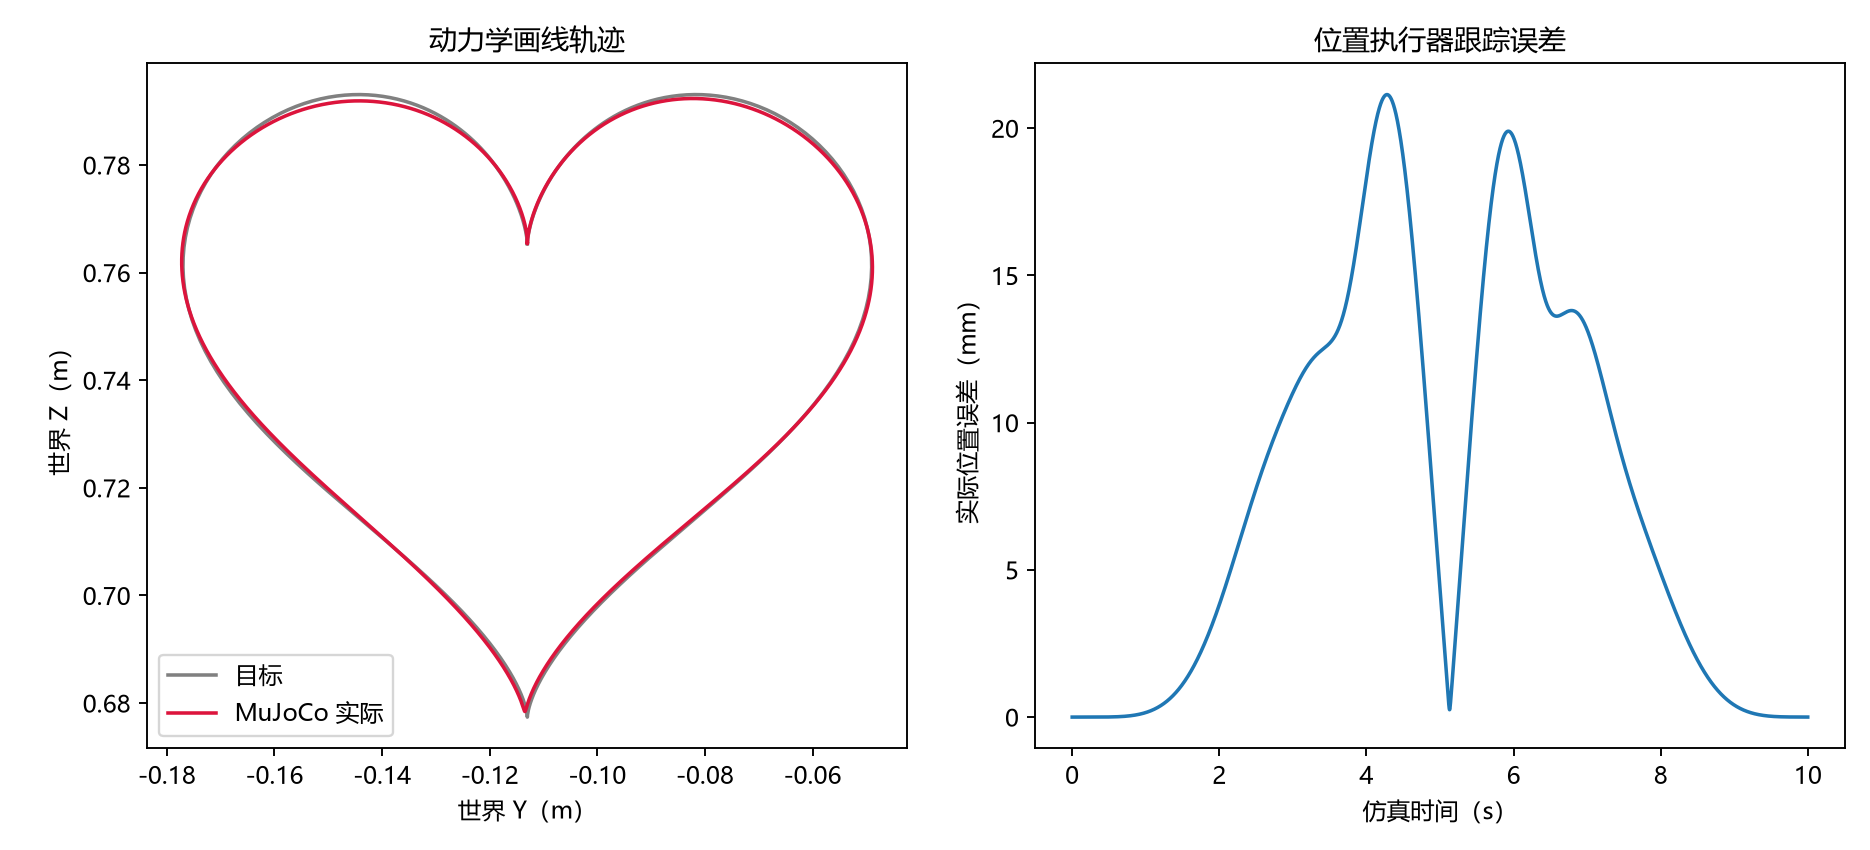

The table this chart was drawn from, first rows:
time_s, phase, command_joint1_rad, command_joint2_rad, command_joint3_rad, command_joint4_rad, command_joint5_rad, command_joint6_rad, command_joint7_rad, actual_joint1_rad, actual_joint2_rad, actual_joint3_rad, actual_joint4_rad, actual_joint5_rad, actual_joint6_rad, actual_joint7_rad, target_x_m, target_y_m, target_z_m, actual_x_m, actual_y_m, actual_z_m, position_error_m, rotation_error_rad
0.002, draw, 0.0, 0.0, 0.0, 1.57, 0.0, 0.0, 0.0, 6.740594342700805e-24, 1.3363576046172088e-22, -6.5619045998363625e-24, 1.57, -7.288746449704663e-22, -9.963093933575336e-21, -1.4830335585246604e-24, 0.515, -0.113, 0.7654, 0.515, -0.113, 0.7654, 1.1102230246251565e-16, 1.841952981493406e-16
0.004, draw, 0.0, 0.0, 0.0, 1.57, 0.0, 0.0, 0.0, 1.876798332353649e-23, 3.7670567086843997e-22, -1.8055192765222208e-23, 1.57, -1.980762861738619e-21, -2.8485332605122054e-20, -4.232923671721368e-24, 0.515, -0.113, 0.7654, 0.515, -0.113, 0.7654, 1.1102230246251565e-16, 1.841952981585487e-16
0.006, draw, 0.0, 0.0, 0.0, 1.57, 0.0, 0.0, 0.0, 3.481246981362755e-23, 7.077921010961864e-22, -3.3089215071335025e-23, 1.57, -3.586273525396511e-21, -5.430969443872676e-20, -8.058288054461863e-24, 0.515, -0.113, 0.7654, 0.515, -0.113, 0.7654, 1.1102230246251565e-16, 1.8419529818281098e-16
0.008, draw, 0.0, 0.0, 0.0, 1.57, 0.0, 0.0, 0.0, 5.377102278294645e-23, 1.1080063676059326e-21, -5.0485695010780434e-23, 1.57, -5.4072931000196515e-21, -8.631247142737237e-20, -1.2789835174204755e-23, 0.515, -0.113, 0.7654, 0.515, -0.113, 0.7654, 1.5700924586837752e-16, 1.8419529822726817e-16
0.01, draw, 0.0, 0.0, 0.0, 1.57, 0.0, 0.0, 0.0, 7.469114056525348e-23, 1.5607535286933221e-21, -6.92539562184047e-23, 1.57, -7.332443824041121e-21, -1.2349084199396982e-19, -1.827795661009916e-23, 0.515, -0.113, 0.7654, 0.515, -0.113, 0.7654, 3.510833468576701e-16, 1.8419529829384475e-16
0.012, draw, 0.0, 0.0, 0.0, 1.57, 0.0, 0.0, 0.0, 9.6755944168689e-23, 2.0515157003850448e-21, -8.856862924851242e-23, 1.57, -9.273117397544874e-21, -1.6495153012302607e-19, -2.4390582826735568e-23, 0.515, -0.113, 0.7654, 0.515, -0.113, 0.7654, 1.0053497077208614e-15, 1.8419529838132369e-16
0.014, draw, 0.0, 0.0, 0.0, 1.57, 0.0, 0.0, 0.0, 1.192706438450984e-22, 2.5676526554655913e-21, -1.0774912787961444e-22, 1.57, -1.1160017221754401e-20, -2.0990045861089534e-19, -2.9572380979871413e-23, 0.515, -0.113, 0.7654, 0.515, -0.113, 0.7654, 2.445012586343469e-15, 1.8419529848598386e-16
0.016, draw, 0.0, 0.0, 0.0, 1.57, 0.0, 0.0, 0.0, 1.416492193564739e-22, 3.0982185115000836e-21, -1.262431907142588e-22, 1.57, -1.2940150136699965e-20, -2.576333120855304e-19, -3.5355885414542125e-23, 0.515, -0.113, 0.7654, 0.515, -0.113, 0.7654, 5.4412255833659475e-15, 1.841952986024425e-16
0.018, draw, 0.0, 0.0, 0.0, 1.57, 0.0, 0.0, 0.0, 1.6340349876785975e-22, 3.633793435940054e-21, -1.4360912975556481e-22, 1.57, -1.457421366204997e-20, -3.0752693245850603e-19, -4.163135558705631e-23, 0.515, -0.113, 0.7654, 0.515, -0.113, 0.7654, 1.0991768648186497e-14, 1.8419529872449033e-16
0.02, draw, 0.0, 0.0, 0.0, 1.57, 0.0, 0.0, 0.0, 1.841322508627333e-22, 4.166329277993841e-21, -1.5950195889632593e-22, 1.57, -1.6034332703333503e-20, -3.5903147610771363e-19, -4.8301817650171535e-23, 0.515, -0.113, 0.7654, 0.515, -0.113, 0.7654, 2.0650446702920916e-14, 1.841952988458113e-16
0.022, draw, 0.0, 0.0, 0.0, 1.57, 0.0, 0.0, 0.0, 2.035114269247075e-22, 4.689008159810605e-21, -1.73660479543324e-22, 1.57, -1.7302103275963766e-20, -4.116632679284247e-19, -5.52817227691529e-23, 0.515, -0.113, 0.7654, 0.515, -0.113, 0.7654, 3.641548444862659e-14, 1.841952989605392e-16
0.024, draw, 0.0, 0.0, 0.0, 1.57, 0.0, 0.0, 0.0, 2.212852450891472e-22, 5.196113091275739e-21, -1.8589575240300863e-22, 1.57, -1.836690617980725e-20, -4.649982928825411e-19, -6.249574578485901e-23, 0.515, -0.113, 0.7654, 0.515, -0.113, 0.7654, 6.139543364351772e-14, 1.8419529906364333e-16
0.026, draw, 0.0, 0.0, 0.0, 1.57, 0.0, 0.0, 0.0, 2.372580602606585e-22, 5.682909732888379e-21, -1.9608082420158302e-22, 1.57, -1.9224457619742e-20, -5.186662706514702e-19, -6.987770915961258e-23, 0.515, -0.113, 0.7654, 0.515, -0.113, 0.7654, 9.92540004944799e-14, 1.8419529915115658e-16
0.028, draw, 0.0, 0.0, 0.0, 1.57, 0.0, 0.0, 0.0, 2.512869651211726e-22, 6.145538484524559e-21, -2.0414158958902656e-22, 1.57, -1.9875567504411476e-20, -5.723452635616584e-19, -7.736961879534499e-23, 0.515, -0.113, 0.7654, 0.515, -0.113, 0.7654, 1.5465410718035186e-13, 1.8419529922027164e-16
0.03, draw, 0.0, 0.0, 0.0, 1.57, 0.0, 0.0, 0.0, 2.6327507032667e-22, 6.580916128897152e-21, -2.1004867899842625e-22, 1.57, -2.0325079490350408e-20, -6.257567721310054e-19, -8.492079978440918e-23, 0.515, -0.113, 0.7654, 0.515, -0.113, 0.7654, 2.3392401763458034e-13, 1.8419529926933378e-16
0.032, draw, 0.0, 0.0, 0.0, 1.57, 0.0, 0.0, 0.0, 2.731654145795886e-22, 6.986646307203014e-21, -2.138102728764353e-22, 1.57, -2.0580969813533395e-20, -6.7866127641219e-19, -9.248712146160414e-23, 0.515, -0.113, 0.7654, 0.515, -0.113, 0.7654, 3.4428017783730904e-13, 1.84195299297758e-16
0.034, draw, 0.0, 0.0, 0.0, 1.57, 0.0, 0.0, 0.0, 2.8093545784444083e-22, 7.360938150812483e-21, -2.154657515387783e-22, 1.57, -2.0653584602650282e-20, -7.308541848154683e-19, -1.0003030228924784e-22, 0.515, -0.113, 0.7654, 0.515, -0.113, 0.7654, 4.95048459129595e-13, 1.8419529930589707e-16
0.036, draw, 0.0, 0.0, 0.0, 1.57, 0.0, 0.0, 0.0, 2.865921135260428e-22, 7.702532436934905e-21, -2.1508009800182095e-22, 1.57, -2.055499773171657e-20, -7.821621553061999e-19, -1.0751728614153655e-22, 0.515, -0.113, 0.7654, 0.515, -0.113, 0.7654, 6.971090460028988e-13, 1.841952992948812e-16
0.038, draw, 0.0, 0.0, 0.0, 1.57, 0.0, 0.0, 0.0, 2.901672779365369e-22, 8.010634678026315e-21, -2.12738978557424e-22, 1.57, -2.0298473374230938e-20, -8.324397568162521e-19, -1.1491968247416445e-22, 0.515, -0.113, 0.7654, 0.515, -0.113, 0.7654, 9.636735917699299e-13, 1.8419529926644635e-16
0.04, draw, 0.0, 0.0, 0.0, 1.57, 0.0, 0.0, 0.0, 2.91713817825676e-22, 8.284854594341458e-21, -2.0854443264889544e-22, 1.57, -1.9898019294163007e-20, -8.81566441406375e-19, -1.2221326368292728e-22, 0.515, -0.113, 0.7654, 0.515, -0.113, 0.7654, 1.3101741960640835e-12, 1.8419529922276498e-16
0.042, draw, 0.0, 0.0, 0.0, 1.57, 0.0, 0.0, 0.0, 2.9130197912795663e-22, 8.525151456529804e-21, -2.0261110982170527e-22, 1.57, -1.9368018574986952e-20, -9.294438001894648e-19, -1.2937751368209556e-22, 0.515, -0.113, 0.7654, 0.515, -0.113, 0.7654, 1.7545964716300722e-12, 1.8419529916628754e-16
0.044, draw, 0.0, 0.0, 0.0, 1.57, 0.0, 0.0, 0.0, 2.890161823817956e-22, 8.731784820597858e-21, -1.9506299721052277e-22, 1.57, -1.8722928968669376e-20, -9.759930782913828e-19, -1.3639522237977528e-22, 0.515, -0.113, 0.7654, 0.515, -0.113, 0.7654, 2.318145678117447e-12, 1.8419529909960116e-16
0.046, draw, 0.0, 0.0, 0.0, 1.57, 0.0, 0.0, 0.0, 2.8495217249371844e-22, 8.90527021097641e-21, -1.8603058622712846e-22, 1.57, -1.7977040361626693e-20, -1.0211529262040497e-18, -1.432521213022389e-22, 0.515, -0.113, 0.7654, 0.515, -0.113, 0.7654, 3.0249136549629415e-12, 1.8419529902530903e-16
0.048, draw, 0.0, 0.0, 0.0, 1.57, 0.0, 0.0, 0.0, 2.7921449264987244e-22, 9.046339338913728e-21, -1.7564843187144491e-22, 1.57, -1.7144282021821742e-20, -1.0648773667907564e-18, -1.4993655613027817e-22, 0.515, -0.113, 0.7654, 0.515, -0.113, 0.7654, 3.902655977840223e-12, 1.8419529894593145e-16
0.05, draw, 0.0, 0.0, 0.0, 1.57, 0.0, 0.0, 0.0, 2.7191425421498495e-22, 9.155904473038523e-21, -1.6405306243676136e-22, 1.57, -1.623807232618902e-20, -1.1071339589505483e-18, -1.5643919236510317e-22, 0.515, -0.113, 0.7654, 0.515, -0.113, 0.7654, 4.982680935831887e-12, 1.8419529886382898e-16
0.052, draw, 0.0, 0.0, 0.0, 1.57, 0.0, 0.0, 0.0, 2.6316717640330805e-22, 9.235026606775971e-21, -1.5138120135372021e-22, 1.57, -1.5271204584646053e-20, -1.1479021405503875e-18, -1.6275275074550075e-22, 0.515, -0.113, 0.7654, 0.515, -0.113, 0.7654, 6.30095975507326e-12, 1.8419529878114576e-16
0.054, draw, 0.0, 0.0, 0.0, 1.57, 0.0, 0.0, 0.0, 2.5309187135633496e-22, 9.28488709343332e-21, -1.377682665466303e-22, 1.57, -1.4255763388780072e-20, -1.1871717347027227e-18, -1.6887176939748758e-22, 0.515, -0.113, 0.7654, 0.515, -0.113, 0.7654, 7.897460464344056e-12, 1.841952986997718e-16
0.056, draw, 0.0, 0.0, 0.0, 1.57, 0.0, 0.0, 0.0, 2.418083520182604e-22, 9.306762444275315e-21, -1.233471159885462e-22, 1.57, -1.3203066631288455e-20, -1.224941604813166e-18, -1.7479239001754139e-22, 0.515, -0.113, 0.7654, 0.515, -0.113, 0.7654, 9.817258118531298e-12, 1.841952986213212e-16
0.058, draw, 0.0, 0.0, 0.0, 1.57, 0.0, 0.0, 0.0, 2.2943674186313657e-22, 9.3020020078609e-21, -1.082470111644074e-22, 1.57, -1.2123628976606487e-20, -1.2612184450583437e-18, -1.8051216567510878e-22, 0.515, -0.113, 0.7654, 0.515, -0.113, 0.7654, 1.2110756842838826e-11, 1.8419529854712438e-16
0.06, draw, 0.0, 0.0, 0.0, 1.57, 0.0, 0.0, 0.0, 2.160961670989286e-22, 9.272008270386714e-21, -9.259277290837586e-23, 1.57, -1.1027143123018013e-20, -1.2960156940869366e-18, -1.8602988807341362e-22, 0.515, -0.113, 0.7654, 0.515, -0.113, 0.7654, 1.4833578810915236e-11, 1.8419529847823135e-16
0.062, draw, 0.0, 0.0, 0.0, 1.57, 0.0, 0.0, 0.0, 2.01903813455171e-22, 9.218219536854474e-21, -7.650410659443091e-23, 1.57, -9.92247569009731e-21, -1.329352560775939e-18, -1.9134543233313235e-22, 0.515, -0.113, 0.7654, 0.515, -0.113, 0.7654, 1.804800753445345e-11, 1.8419529841542397e-16
0.064, draw, 0.0, 0.0, 0.0, 1.57, 0.0, 0.0, 0.0, 1.869741310550531e-22, 9.142094771621029e-21, -6.009507594859072e-23, 1.57, -8.817674999897267e-21, -1.361253151827031e-18, -1.96459617564376e-22, 0.515, -0.113, 0.7654, 0.515, -0.113, 0.7654, 2.1822099684869764e-11, 1.841952983592344e-16
0.066, draw, 0.0, 0.0, 0.0, 1.57, 0.0, 0.0, 0.0, 1.7141817218221372e-22, 9.045100394372668e-21, -4.347370683550908e-23, 1.57, -7.719988402430321e-21, -1.3917456918617928e-18, -2.0137408167138682e-22, 0.515, -0.113, 0.7654, 0.515, -0.113, 0.7654, 2.623123940553516e-11, 1.8419529830996858e-16
0.068, draw, 0.0, 0.0, 0.0, 1.57, 0.0, 0.0, 0.0, 1.5534304798024823e-22, 8.928698843857998e-21, -2.674170426882446e-23, 1.57, -6.635887131541975e-21, -1.4208618274758263e-18, -2.0609116899387738e-22, 0.515, -0.113, 0.7654, 0.515, -0.113, 0.7654, 3.1357805245074185e-11, 1.8419529826773232e-16
0.07, draw, 0.0, 0.0, 0.0, 1.57, 0.0, 0.0, 0.0, 1.3885149127204828e-22, 8.794338736882843e-21, -9.99426761930859e-24, 1.57, -5.57109697148677e-21, -1.4486360074466454e-18, -2.10613829531189e-22, 0.515, -0.113, 0.7654, 0.515, -0.113, 0.7654, 3.7292280380250784e-11, 1.8419529823245878e-16
0.072, draw, 0.0, 0.0, 0.0, 1.57, 0.0, 0.0, 0.0, 1.220415137598551e-22, 8.643446464180566e-21, 6.680009437905496e-24, 1.57, -4.53063327205992e-21, -1.4751049319639575e-18, -2.1494552862235983e-22, 0.515, -0.113, 0.7654, 0.515, -0.113, 0.7654, 4.413303057086667e-11, 1.8419529820393633e-16
0.074, draw, 0.0, 0.0, 0.0, 1.57, 0.0, 0.0, 0.0, 1.0500614686864319e-22, 8.477419077883548e-21, 2.3199166272594788e-23, 1.57, -3.518839075189772e-21, -1.5003070643686847e-18, -2.190901660684862e-22, 0.515, -0.113, 0.7654, 0.515, -0.113, 0.7654, 5.198730336135937e-11, 1.8419529818183563e-16
0.076, draw, 0.0, 0.0, 0.0, 1.57, 0.0, 0.0, 0.0, 8.783325642852999e-23, 8.297618337495702e-21, 3.9487840689480843e-23, 1.57, -2.539425312183351e-21, -1.5242821994533793e-18, -2.230520037849559e-22, 0.515, -0.113, 0.7654, 0.515, -0.113, 0.7654, 6.097145012502567e-11, 1.8419529816573535e-16
0.078, draw, 0.0, 0.0, 0.0, 1.57, 0.0, 0.0, 0.0, 7.060542225970677e-23, 8.105365792558613e-21, 5.547718193253204e-23, 1.57, -1.5955122016631696e-21, -1.5470710828957953e-18, -2.268356011615793e-22, 0.515, -0.113, 0.7654, 0.515, -0.113, 0.7654, 7.12115921975148e-11, 1.8419529815514592e-16
0.08, draw, 0.0, 0.0, 0.0, 1.57, 0.0, 0.0, 0.0, 5.339987452926024e-23, 7.901938790669284e-21, 7.110471981648084e-23, 1.57, -6.896711266012598e-22, -1.5687150768731576e-18, -2.3044575738954143e-22, 0.515, -0.113, 0.7654, 0.515, -0.113, 0.7654, 8.284406496694716e-11, 1.8419529814953126e-16
0.082, draw, 0.0, 0.0, 0.0, 1.57, 0.0, 0.0, 0.0, 3.628847949651506e-23, 7.688567309197418e-21, 8.631419753863892e-23, 1.57, 1.760336026142706e-22, -1.5892558673406759e-18, -2.338874600865053e-22, 0.515, -0.113, 0.7654, 0.515, -0.113, 0.7654, 9.601575093995406e-11, 1.8419529814832765e-16
0.084, draw, 0.0, 0.0, 0.0, 1.57, 0.0, 0.0, 0.0, 1.9337767955421077e-23, 7.466431518013836e-21, 1.0105537485618826e-22, 1.57, 1.0000035811034903e-21, -1.6087352088573498e-18, -2.371658396160571e-22, 0.515, -0.113, 0.7654, 0.515, -0.113, 0.7654, 1.1088496791996675e-10, 1.8419529815096057e-16
0.086, draw, 0.0, 0.0, 0.0, 1.57, 0.0, 0.0, 0.0, 2.609000322203344e-24, 7.236659988825726e-21, 1.152838075301647e-22, 1.57, 1.7810661247884536e-21, -1.627194703208083e-18, -2.4028612855583043e-22, 0.515, -0.113, 0.7654, 0.515, -0.113, 0.7654, 1.276220241202826e-10, 1.841952981568586e-16
0.088, draw, 0.0, 0.0, 0.0, 1.57, 0.0, 0.0, 0.0, -1.384173709293362e-23, 7.000328474363546e-21, 1.2896060822997418e-22, 1.57, 2.5184353723279343e-21, -1.644675608406333e-18, -2.4325362582081963e-22, 0.515, -0.113, 0.7654, 0.515, -0.113, 0.7654, 1.464093291845077e-10, 1.8419529816546519e-16
0.09, draw, 0.0, 0.0, 0.0, 1.57, 0.0, 0.0, 0.0, -2.9963409546828776e-23, 6.758459187720342e-21, 1.4205219345473856e-22, 1.57, 3.2116749077421747e-21, -1.6612186749684708e-18, -2.460736649952463e-22, 0.515, -0.113, 0.7654, 0.515, -0.113, 0.7654, 1.6744250441074056e-10, 1.8419529817624803e-16
0.092, draw, 0.0, 0.0, 0.0, 1.57, 0.0, 0.0, 0.0, -4.5709889472745757e-23, 6.51202051864706e-21, 1.5453002045386484e-22, 1.57, 3.8606620779727296e-21, -1.6768640066320547e-18, -2.487515864684618e-22, 0.515, -0.113, 0.7654, 0.515, -0.113, 0.7654, 1.909304937729713e-10, 1.8419529818870636e-16
0.094, draw, 0.0, 0.0, 0.0, 1.57, 0.0, 0.0, 0.0, -6.103979419311519e-23, 6.261927129594484e-21, 1.663703176132901e-22, 1.57, 4.465554128935584e-21, -1.6916509429474247e-18, -2.512927130082631e-22, 0.515, -0.113, 0.7654, 0.515, -0.113, 0.7654, 2.1709667414614773e-10, 1.8419529820237626e-16
0.096, draw, 0.0, 0.0, 0.0, 1.57, 0.0, 0.0, 0.0, -7.591630926789608e-23, 6.0090403797993736e-21, 1.775538113106664e-22, 1.57, 5.026756240902688e-21, -1.7056179614073914e-18, -2.5370232843913147e-22, 0.515, -0.113, 0.7654, 0.515, -0.113, 0.7654, 2.4617907734891024e-10, 1.8419529821683443e-16
0.098, draw, 0.0, 0.0, 0.0, 1.57, 0.0, 0.0, 0.0, -9.030700062343293e-23, 5.75416903077252e-21, 1.8806545182754556e-22, 1.57, 5.5448915082667475e-21, -1.7188025969950877e-18, -2.5598565912367265e-22, 0.515, -0.113, 0.7654, 0.515, -0.113, 0.7654, 2.784311672988901e-10, 1.8419529823170034e-16
0.1, draw, 0.0, 0.0, 0.0, 1.57, 0.0, 0.0, 0.0, -1.0418361825226656e-22, 5.498070191191325e-21, 1.9789414053503256e-22, 1.57, 6.020772879003153e-21, -1.7312413772269423e-18, -2.5814785797330814e-22, 0.515, -0.113, 0.7654, 0.515, -0.113, 0.7654, 3.141223951284986e-10, 1.841952982466372e-16
0.102, draw, 0.0, 0.0, 0.0, 1.57, 0.0, 0.0, 0.0, -1.1752189395061935e-22, 5.241450463458713e-21, 2.0703246023739354e-22, 1.57, 6.4553770446431525e-21, -1.7429697709477264e-18, -2.601939907393526e-22, 0.515, -0.113, 0.7654, 0.515, -0.113, 0.7654, 3.5353919838162605e-10, 1.8419529826135172e-16
0.104, draw, 0.0, 0.0, 0.0, 1.57, 0.0, 0.0, 0.0, -1.3030133526505582e-22, 4.984967258091514e-21, 2.1547641026206965e-22, 1.57, 6.849820251609085e-21, -1.7540221492991063e-18, -2.6212902435830117e-22, 0.515, -0.113, 0.7654, 0.515, -0.113, 0.7654, 3.96985001013221e-10, 1.8419529827559335e-16
0.106, draw, 0.0, 0.0, 0.0, 1.57, 0.0, 0.0, 0.0, -1.4250501755106896e-22, 4.72923024567095e-21, 2.2322514762110617e-22, 1.57, 7.205335988714568e-21, -1.7644317574334016e-18, -2.639578171456867e-22, 0.515, -0.113, 0.7654, 0.515, -0.113, 0.7654, 4.447815456628193e-10, 1.8419529828915234e-16
0.108, draw, 0.0, 0.0, 0.0, 1.57, 0.0, 0.0, 0.0, -1.5411937580212848e-22, 4.474802919350084e-21, 2.3028073533509266e-22, 1.57, 7.523254492952967e-21, -1.774230695681451e-18, -2.6568511065147944e-22, 0.515, -0.113, 0.7654, 0.515, -0.113, 0.7654, 4.972692267151448e-10, 1.841952983018577e-16
0.11, draw, 0.0, 0.0, 0.0, 1.57, 0.0, 0.0, 0.0, -1.651339976862232e-22, 4.222204243890807e-21, 2.36647898803523e-22, 1.57, 7.804984005905387e-21, -1.783449909008722e-18, -2.673155230068834e-22, 0.515, -0.113, 0.7654, 0.515, -0.113, 0.7654, 5.548077564367719e-10, 1.8419529831357446e-16
0.112, draw, 0.0, 0.0, 0.0, 1.57, 0.0, 0.0, 0.0, -1.7554141902642194e-22, 3.971910369917667e-21, 2.423337909224604e-22, 1.57, 8.051993705772467e-21, -1.7921191837080655e-18, -2.688535436077138e-22, 0.515, -0.113, 0.7654, 0.515, -0.113, 0.7654, 6.177772751993237e-10, 1.841952983242008e-16
0.114, draw, 0.0, 0.0, 0.0, 1.57, 0.0, 0.0, 0.0, -1.8533692278084932e-22, 3.724356394547611e-21, 2.4734776648919605e-22, 1.57, 8.265798234802489e-21, -1.8002671503816898e-18, -2.703035289934729e-22, 0.515, -0.113, 0.7654, 0.515, -0.113, 0.7654, 6.865785735242582e-10, 1.841952983336651e-16
0.116, draw, 0.0, 0.0, 0.0, 1.57, 0.0, 0.0, 0.0, -1.945183424142146e-22, 3.479938151802147e-21, 2.517011662920852e-22, 1.57, 8.447943738427639e-21, -1.8079212923599026e-18, -2.716696997939164e-22, 0.515, -0.113, 0.7654, 0.515, -0.113, 0.7654, 7.616342023071205e-10, 1.8419529834192262e-16
0.118, draw, 0.0, 0.0, 0.0, 1.57, 0.0, 0.0, 0.0, -2.0308587040622132e-22, 3.239014018249085e-21, 2.554071111599842e-22, 1.57, 8.599995330447949e-21, -1.8151079587906532e-18, -2.729561386264444e-22, 0.515, -0.113, 0.7654, 0.515, -0.113, 0.7654, 8.433886948593152e-10, 1.8419529834895258e-16
0.12, draw, 0.0, 0.0, 0.0, 1.57, 0.0, 0.0, 0.0, -2.1104187251050003e-22, 3.0019067211710714e-21, 2.584803061379211e-22, 1.57, 8.723525897871915e-21, -1.8218523817126627e-18, -2.741667888381696e-22, 0.515, -0.113, 0.7654, 0.515, -0.113, 0.7654, 9.323102322469016e-10, 1.8419529835475497e-16
... 5,440 more rows
